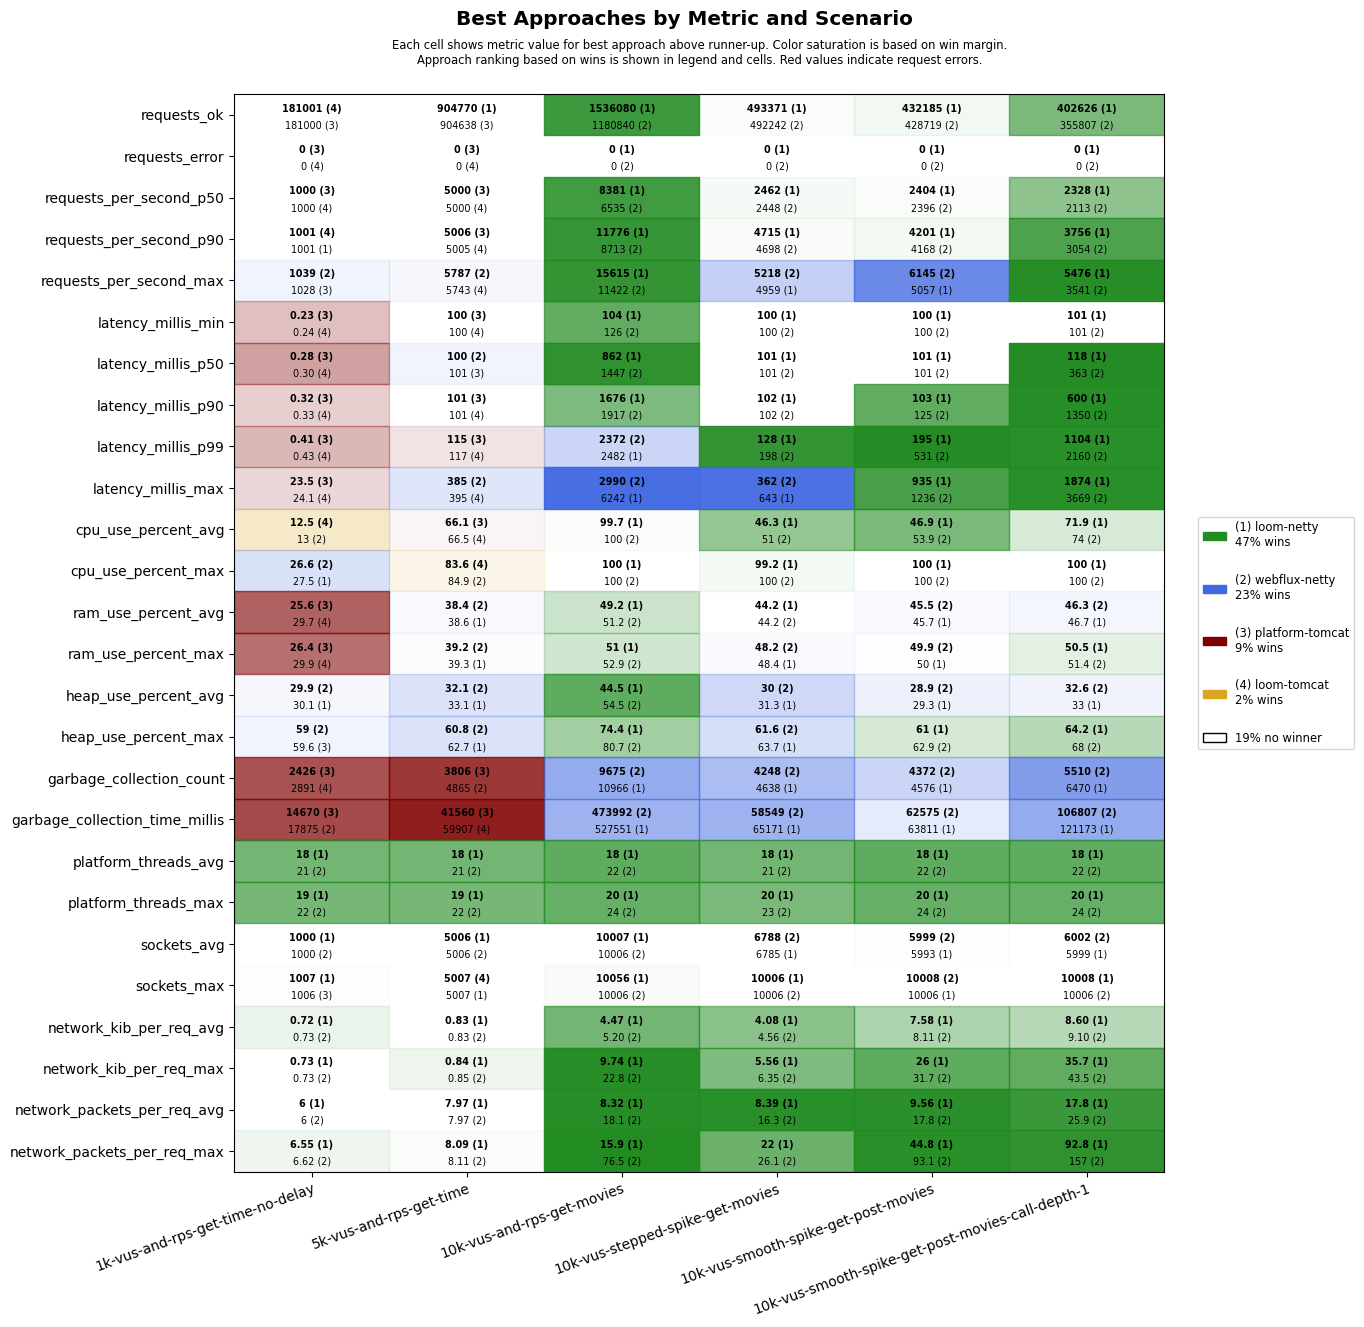

Source data for this figure (header and first rows):
scenario, approach, requests_ok, requests_error, requests_per_second_p50, requests_per_second_p90, requests_per_second_max, latency_millis_min, latency_millis_p50, latency_millis_p90, latency_millis_p99, latency_millis_max, cpu_use_percent_avg, cpu_use_percent_max, ram_use_percent_avg, ram_use_percent_max, heap_use_percent_avg, heap_use_percent_max, garbage_collection_count, garbage_collection_time_millis, platform_threads_avg, platform_threads_max, sockets_avg, sockets_max
1k-vus-and-rps-get-time-no-delay, platform-tomcat, 181000, 0, 1000, 1000, 1028, 0.23, 0.28, 0.32, 0.41, 23.5, 17.5, 29.3, 25.6, 26.4, 33.0, 59.6, 2426, 14670, 302, 303, 994, 1006
1k-vus-and-rps-get-time-no-delay, loom-tomcat, 181001, 0, 1000, 1001, 1024, 0.24, 0.30, 0.33, 0.43, 24.1, 12.5, 30.5, 29.7, 29.9, 32.2, 60.0, 2891, 22006, 22, 23, 994, 1006
1k-vus-and-rps-get-time-no-delay, loom-netty, 181000, 0, 1000, 1001, 1028, 0.29, 0.36, 0.39, 0.48, 26.0, 13.8, 27.5, 29.9, 30.6, 30.1, 59.9, 3347, 23730, 18, 19, 1000, 1007
1k-vus-and-rps-get-time-no-delay, webflux-netty, 181000, 0, 1000, 1001, 1039, 0.27, 0.33, 0.37, 0.49, 24.8, 13.0, 26.6, 29.7, 30.8, 29.9, 59.0, 3020, 17875, 21, 22, 1000, 1006
5k-vus-and-rps-get-time, platform-tomcat, 904638, 0, 5000, 5006, 5507, 100, 101, 101, 115, 475, 66.1, 89.8, 40.3, 41.4, 40.3, 67.2, 3806, 41560, 1344, 1346, 4975, 5006
5k-vus-and-rps-get-time, loom-tomcat, 904627, 0, 5000, 5005, 5743, 100, 101, 101, 117, 395, 66.5, 83.6, 39.7, 40.8, 41.8, 71.5, 6254, 59907, 22, 23, 4973, 5007
5k-vus-and-rps-get-time, loom-netty, 904770, 0, 5000, 5005, 5325, 100, 101, 101, 123, 451, 71.6, 88.6, 38.6, 39.3, 33.1, 62.7, 6610, 107135, 18, 19, 5006, 5007
5k-vus-and-rps-get-time, webflux-netty, 904568, 0, 5000, 5002, 5787, 100, 100, 101, 118, 385, 66.8, 84.9, 38.4, 39.2, 32.1, 60.8, 4865, 72972, 21, 22, 5006, 5006
10k-vus-and-rps-get-movies, platform-tomcat, 1482989, 8954, 7594, 11596, 14303, 101, 533, 986, 1445, 59852, 99.0, 100, 60.5, 69.3, 60.2, 79.0, 11063, 445409, 5655, 7110, 9951, 10046
10k-vus-and-rps-get-movies, loom-tomcat, 1036930, 9888, 5591, 7103, 7875, 232, 1392, 1715, 2626, 60001, 98.7, 100, 51.2, 52.5, 77.7, 97.4, 68913, 3967894, 22, 23, 10000, 10010
10k-vus-and-rps-get-movies, loom-netty, 1536080, 0, 8381, 11776, 15615, 104, 862, 1676, 2482, 6242, 99.7, 100, 49.2, 51, 44.5, 74.4, 10966, 527551, 18, 20, 10007, 10056
10k-vus-and-rps-get-movies, webflux-netty, 1180840, 0, 6535, 8713, 11422, 126, 1447, 1917, 2372, 2990, 100.0, 100, 51.2, 52.9, 54.5, 80.7, 9675, 473992, 22, 24, 10006, 10006
10k-vus-stepped-spike-get-movies, platform-tomcat, 464623, 2666, 2453, 3904, 4010, 100, 101, 101, 104, 60001, 39.4, 89.2, 44.5, 49.3, 34.4, 67.1, 3461, 27022, 370, 544, 6580, 10006
10k-vus-stepped-spike-get-movies, loom-tomcat, 464657, 2646, 2441, 3900, 3981, 100, 101, 101, 105, 60001, 40.0, 93.0, 44.5, 48.6, 35.8, 66.7, 4501, 39466, 22, 24, 6573, 10006
10k-vus-stepped-spike-get-movies, loom-netty, 493371, 0, 2462, 4715, 4959, 100, 101, 102, 128, 643, 46.3, 99.2, 44.2, 48.4, 31.3, 63.7, 4638, 65171, 18, 20, 6785, 10006
10k-vus-stepped-spike-get-movies, webflux-netty, 492242, 0, 2448, 4698, 5218, 100, 101, 102, 198, 362, 51.0, 100, 44.2, 48.2, 30.0, 61.6, 4248, 58549, 21, 23, 6788, 10006
10k-vus-smooth-spike-get-post-movies, platform-tomcat, 418239, 1808, 2433, 3899, 4155, 100, 101, 101, 120, 60001, 41.2, 99.2, 45.6, 50.6, 33.5, 66.6, 3621, 30587, 385, 705, 5824, 10006
10k-vus-smooth-spike-get-post-movies, loom-tomcat, 418765, 1808, 2390, 3904, 4005, 100, 101, 101, 109, 60001, 42.4, 98.5, 45.9, 49.9, 33.7, 66.1, 4515, 38855, 22, 24, 5820, 10006
10k-vus-smooth-spike-get-post-movies, loom-netty, 432185, 0, 2404, 4201, 5057, 100, 101, 103, 195, 935, 46.9, 100, 45.7, 50.0, 29.3, 61.0, 4576, 63811, 18, 20, 5993, 10006
10k-vus-smooth-spike-get-post-movies, webflux-netty, 428719, 0, 2396, 4168, 6145, 100, 101, 125, 531, 1236, 53.9, 100, 45.5, 49.9, 28.9, 62.9, 4372, 62575, 22, 24, 5999, 10008
10k-vus-smooth-spike-get-post-movies-cal…, platform-tomcat, 340072, 4733, 2026, 3126, 3649, 31.3, 103, 169, 10222, 60001, 65.8, 100, 49.4, 58.3, 45.0, 88.9, 4820, 73047, 1887, 4595, 5836, 9740
10k-vus-smooth-spike-get-post-movies-cal…, loom-tomcat, 312211, 6946, 1801, 2957, 4028, 32.0, 103, 324, 20158, 60002, 63.4, 100, 48.7, 54.6, 47.6, 98.4, 8317, 157628, 22, 24, 5774, 9960
10k-vus-smooth-spike-get-post-movies-cal…, loom-netty, 402626, 0, 2328, 3756, 5476, 101, 118, 600, 1104, 1874, 71.9, 100, 46.7, 50.5, 33.0, 64.2, 6470, 121173, 18, 20, 5999, 10008
10k-vus-smooth-spike-get-post-movies-cal…, webflux-netty, 355807, 0, 2113, 3054, 3541, 101, 363, 1350, 2160, 3669, 74.0, 100, 46.3, 51.4, 32.6, 68.0, 5510, 106807, 22, 24, 6002, 10006
